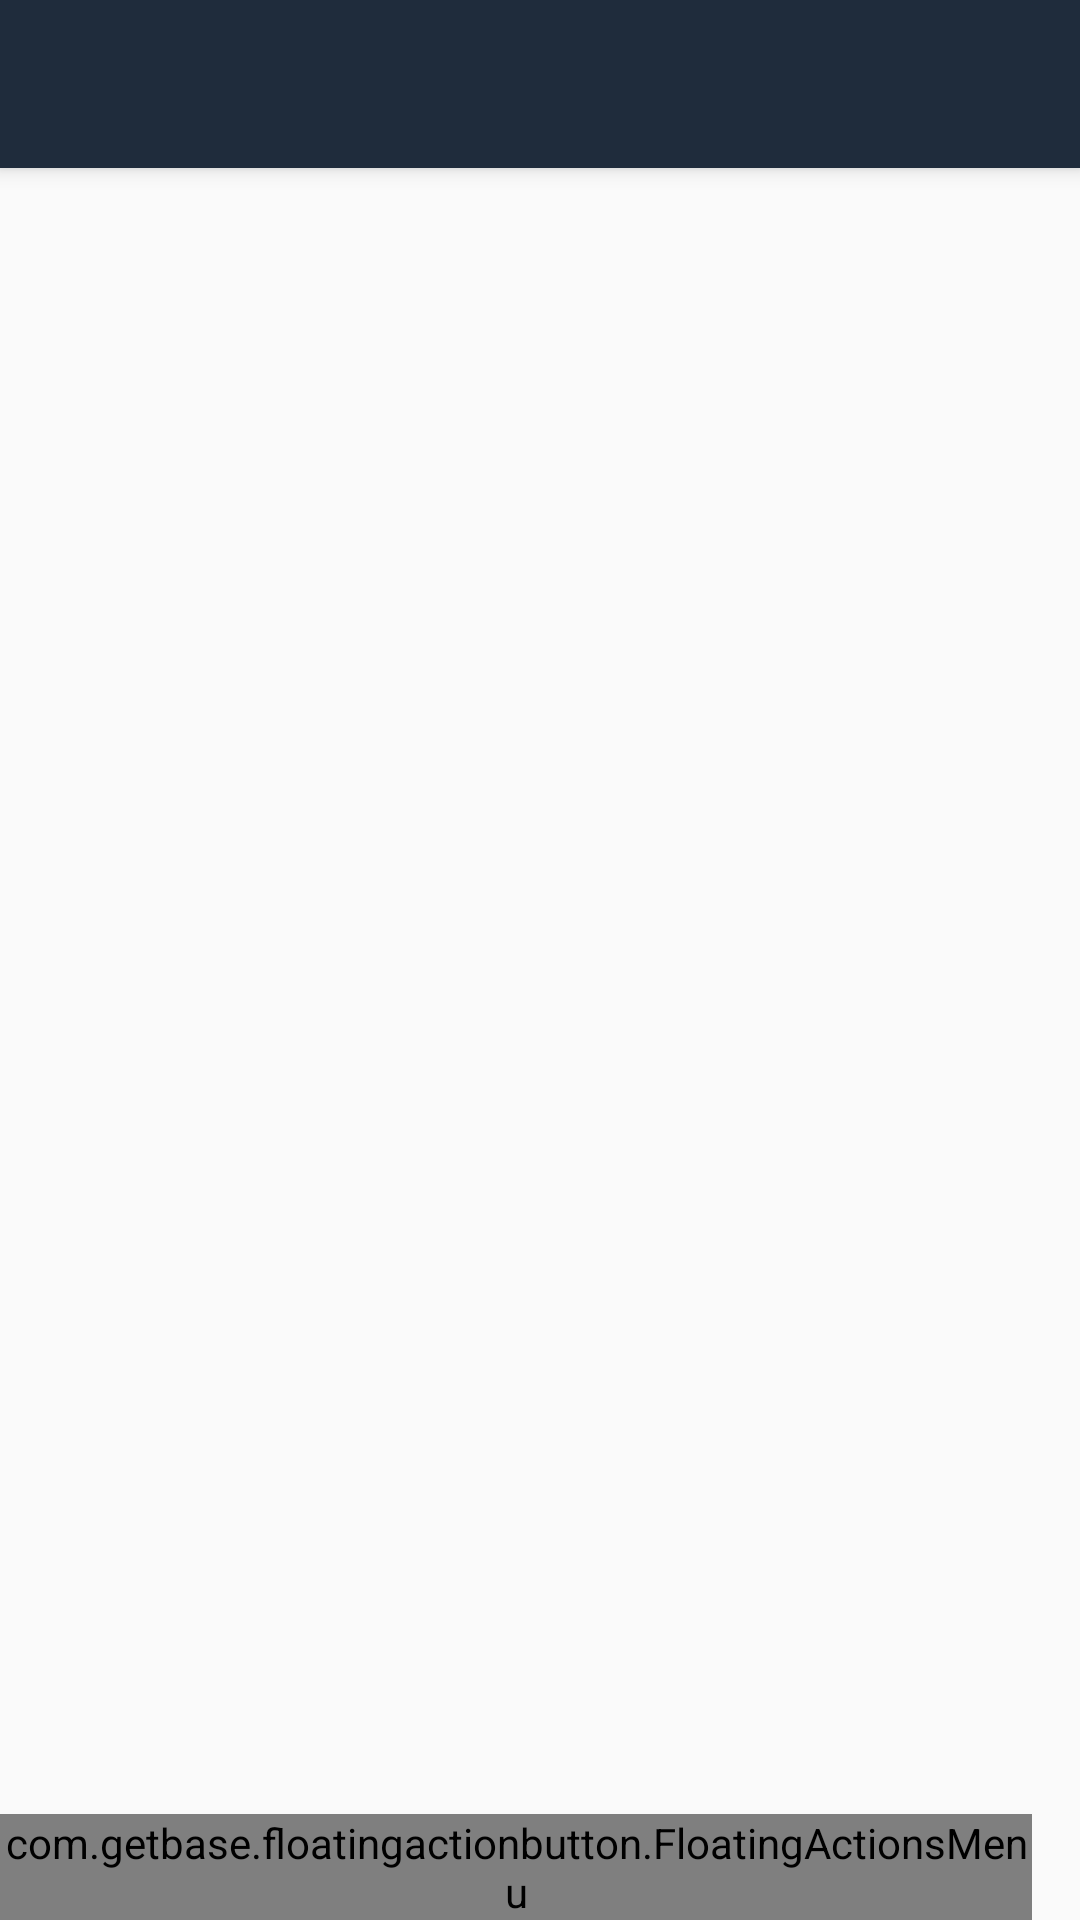

Android layout source for this screen:
<!-- AndroidManifest.xml: activity theme AppTheme.NoActionBar -->
<!-- res/layout/activity_main.xml -->
<?xml version="1.0" encoding="utf-8"?>
<android.support.design.widget.CoordinatorLayout
    xmlns:android="http://schemas.android.com/apk/res/android"
    xmlns:app="http://schemas.android.com/apk/res-auto"
    xmlns:tools="http://schemas.android.com/tools"
    android:layout_width="match_parent"
    android:layout_height="match_parent"
    android:fitsSystemWindows="true"
    tools:context=".MainActivity">

    <android.support.design.widget.AppBarLayout
        android:layout_height="wrap_content"
        android:layout_width="match_parent"
        android:theme="@style/AppTheme.AppBarOverlay">

        <android.support.v7.widget.Toolbar
            android:id="@+id/toolbar"
            android:layout_width="match_parent"
            android:layout_height="?attr/actionBarSize"
            android:background="@color/blue"
            app:popupTheme="@style/AppTheme.PopupOverlay" />

    </android.support.design.widget.AppBarLayout>

    <include layout="@layout/content_layout" />

    <include layout="@layout/fab_menu" />

</android.support.design.widget.CoordinatorLayout>
<!-- res/layout/content_layout.xml (included above) -->
<?xml version="1.0" encoding="utf-8"?>
<LinearLayout xmlns:android="http://schemas.android.com/apk/res/android"
    android:layout_width="match_parent" android:layout_height="match_parent">


    <TextView
        android:text="asdfasf"
        android:layout_width="wrap_content"
        android:layout_height="wrap_content" />
</LinearLayout>
<!-- res/layout/fab_menu.xml (included above) -->
<?xml version="1.0" encoding="utf-8"?>
<RelativeLayout
    android:id="@+id/layout_fab_menu"
    xmlns:android="http://schemas.android.com/apk/res/android"
    android:layout_width="match_parent"
    android:layout_height="wrap_content"
    android:descendantFocusability="blocksDescendants"
    xmlns:app="http://schemas.android.com/apk/res-auto">


    <com.getbase.floatingactionbutton.FloatingActionsMenu
        android:id="@+id/multiple_actions"
        android:layout_width="wrap_content"
        android:layout_height="wrap_content"
        android:layout_alignParentBottom="true"
        android:layout_alignParentRight="true"
        android:layout_alignParentEnd="true"
        app:fab_addButtonColorNormal="@color/white"
        app:fab_addButtonColorPressed="@color/white_pressed"
        app:fab_addButtonPlusIconColor="@color/half_black"
        app:fab_labelStyle="@style/menu_labels_style"
        android:layout_marginBottom="16dp"
        android:layout_marginRight="16dp"
        android:layout_marginEnd="16dp">

        <com.getbase.floatingactionbutton.FloatingActionButton
            android:id="@+id/action_new_solicitacao"
            android:layout_width="wrap_content"
            android:layout_height="wrap_content"
            app:fab_colorNormal="@color/white"
            app:fab_title="Nova Solicitação"
            app:fab_colorPressed="@color/white_pressed" />

        <com.getbase.floatingactionbutton.FloatingActionButton
            android:id="@+id/action_a"
            android:layout_width="wrap_content"
            android:layout_height="wrap_content"
            android:onClick="finish"
            app:fab_colorNormal="@color/white"
            app:fab_title="Sair"
            app:fab_colorPressed="@color/white_pressed" />

        <com.getbase.floatingactionbutton.FloatingActionButton
            android:id="@+id/action_b"
            android:layout_width="wrap_content"
            android:layout_height="wrap_content"
            app:fab_colorNormal="@color/white"
            app:fab_title="Ir para site unifor"
            app:fab_colorPressed="@color/white_pressed" />

    </com.getbase.floatingactionbutton.FloatingActionsMenu>

</RelativeLayout>
<!-- resources referenced by this layout -->
<resources>
  <color name="blue">#1f2c3c</color>
  <color name="half_black">#808080</color>
  <color name="white">#ffffff</color>
  <color name="white_pressed">#f1f1f1</color>
  <style name="AppTheme.AppBarOverlay" parent="ThemeOverlay.AppCompat.Dark.ActionBar" />
  <style name="AppTheme.PopupOverlay" parent="ThemeOverlay.AppCompat.Light" />
  <style name="menu_labels_style">
          <item name="android:background">@drawable/fab_label_background</item>
          <item name="android:textColor">@color/white</item>
      </style>
  <style name="AppTheme.NoActionBar">
          <item name="windowActionBar">false</item>
          <item name="windowNoTitle">true</item>
      </style>
</resources>
